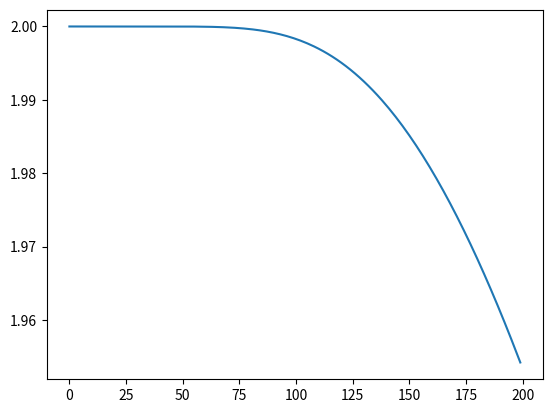
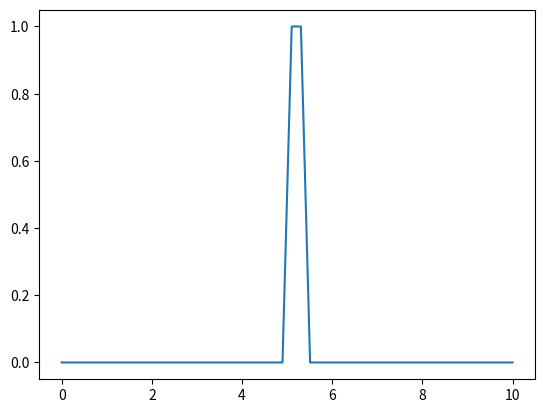

Python code for these plots, in order:
import numpy as np
from scipy.integrate import solve_ivp


from matplotlib import pyplot as plt
from matplotlib import animation as animation

# solve differential equation
def D_conc(t, conc):
    filt = [1,-2,1]
    return np.convolve(conc, filt, mode='same')

x = np.linspace(0,10)
conc0 = np.where((x>5)&(x<5.5), 1, 0)

solution = solve_ivp(D_conc, [0,50], conc0, t_eval=np.linspace(0,50,200), max_step=1, method="Radau")

print(dir(solution))

integrals = np.sum(solution.y, axis=0)
plt.plot(integrals)
plt.show()


# animate result

fig, ax = plt.subplots()

line, = ax.plot(x, conc0)

def animate(i):
    line.set_ydata(solution.y[:,i])  # update the data.
    return line,


ani = animation.FuncAnimation(fig, animate, frames=range(200), interval=50, blit=True, save_count=50)

plt.show()